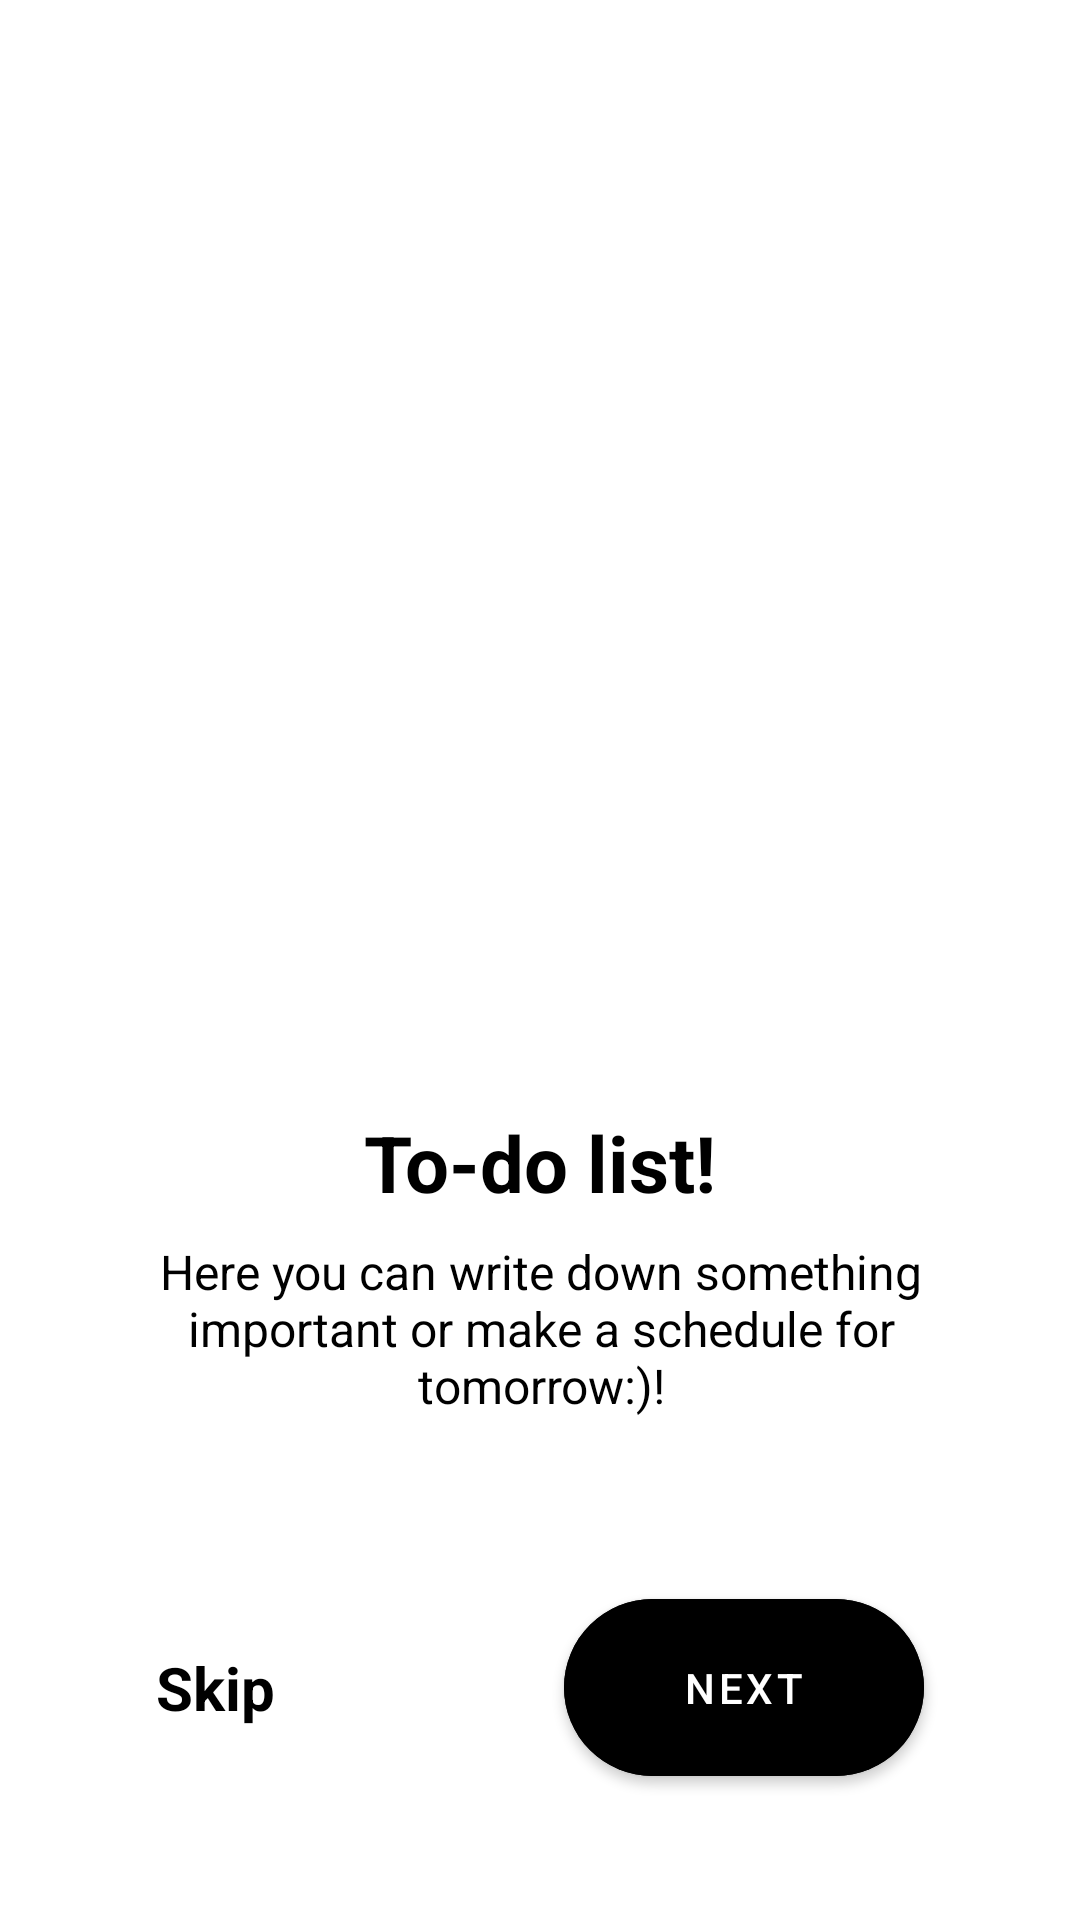

Android layout source for this screen:
<!-- AndroidManifest.xml: application theme Theme.TaskApp -->
<!-- res/layout/fragment_on_board_page.xml -->
<?xml version="1.0" encoding="utf-8"?>
<androidx.constraintlayout.widget.ConstraintLayout xmlns:android="http://schemas.android.com/apk/res/android"
    xmlns:tools="http://schemas.android.com/tools"
    android:layout_width="match_parent"
    android:layout_height="match_parent"
    android:paddingHorizontal="36dp"
    xmlns:app="http://schemas.android.com/apk/res-auto"
    tools:context=".ui.Board.OnBoardPageFragment">

    <ImageView
        android:id="@+id/img_board"
        android:layout_width="250dp"
        android:layout_height="250dp"
        android:layout_marginTop="100dp"
        app:layout_constraintStart_toStartOf="parent"
        app:layout_constraintEnd_toEndOf="parent"
        app:layout_constraintTop_toTopOf="parent"
        android:src="@drawable/img1"
        />

    <TextView
        android:id="@+id/tv_title_board"
        android:layout_width="wrap_content"
        android:layout_height="wrap_content"
        android:text="To-do list!"
        android:textSize="26sp"
        app:layout_constraintTop_toBottomOf="@id/img_board"
        app:layout_constraintStart_toStartOf="parent"
        app:layout_constraintEnd_toEndOf="parent"
        android:layout_marginTop="20dp"
        android:textStyle="bold"
        android:textColor="@color/black" />

    <TextView
        android:id="@+id/tv_desc_board"
        android:layout_width="300dp"
        android:layout_height="wrap_content"
        android:text="Here you can write down something important or make a schedule for tomorrow:)!"
        android:textSize="16dp"
        app:layout_constraintTop_toBottomOf="@id/tv_title_board"
        app:layout_constraintStart_toStartOf="parent"
        android:layout_marginTop="8dp"
        app:layout_constraintEnd_toEndOf="parent"
        android:gravity="center"
        android:textColor="@color/textcolor"
        />

    <TextView
        android:id="@+id/btn_skip"
        android:layout_width="wrap_content"
        android:layout_height="wrap_content"
        android:text="Skip"
        android:textColor="@color/black"
        android:textSize="20sp"
        app:layout_constraintBottom_toBottomOf="parent"
        app:layout_constraintStart_toStartOf="parent"
        android:layout_marginBottom="64dp"
        android:layout_marginStart="16dp"
        android:textStyle="bold"

        />

    <com.google.android.material.button.MaterialButton
        android:id="@+id/btn_next"
        android:layout_width="120dp"
        android:layout_height="wrap_content"
        android:text="Next"
        android:textColor="@color/white"
        android:backgroundTint="@color/black"
        app:layout_constraintBottom_toBottomOf="@id/btn_skip"
        app:layout_constraintEnd_toEndOf="parent"
        app:layout_constraintTop_toTopOf="@id/btn_skip"
        android:layout_marginEnd="16dp"
        app:cornerRadius="64dp"
        android:paddingVertical="20dp"/>

    <com.google.android.material.button.MaterialButton
        android:id="@+id/btn_start"
        android:layout_width="256dp"
        android:layout_height="wrap_content"
        android:text="Start"
        app:layout_constraintBottom_toBottomOf="parent"
        app:layout_constraintStart_toStartOf="parent"
        app:layout_constraintEnd_toEndOf="parent"
        android:layout_marginBottom="50dp"
        android:paddingVertical="20dp"
        app:cornerRadius="64dp"
        android:backgroundTint="@color/black"
        android:visibility="gone"/>


</androidx.constraintlayout.widget.ConstraintLayout>
<!-- resources referenced by this layout -->
<resources>
  <color name="black">#FF000000</color>
  <color name="textcolor">#000000</color>
  
      #000000
  <color name="white">#FFFFFFFF</color>
  <style name="Theme.TaskApp" parent="Theme.MaterialComponents.DayNight.DarkActionBar">
          
          <item name="colorPrimary">@color/main_color</item>
          <item name="colorPrimaryVariant">@color/main_color</item>
          <item name="colorOnPrimary">@color/white</item>
          
          <item name="colorSecondary">@color/teal_200</item>
          <item name="colorSecondaryVariant">@color/main_color</item>
          <item name="colorOnSecondary">@color/black</item>
          
          <item name="android:statusBarColor" tools:targetApi="l">?attr/colorPrimaryVariant</item>
          
      </style>
  <color name="main_color">#21A8F4</color>
  <color name="teal_200">#FF03DAC5</color>
</resources>
